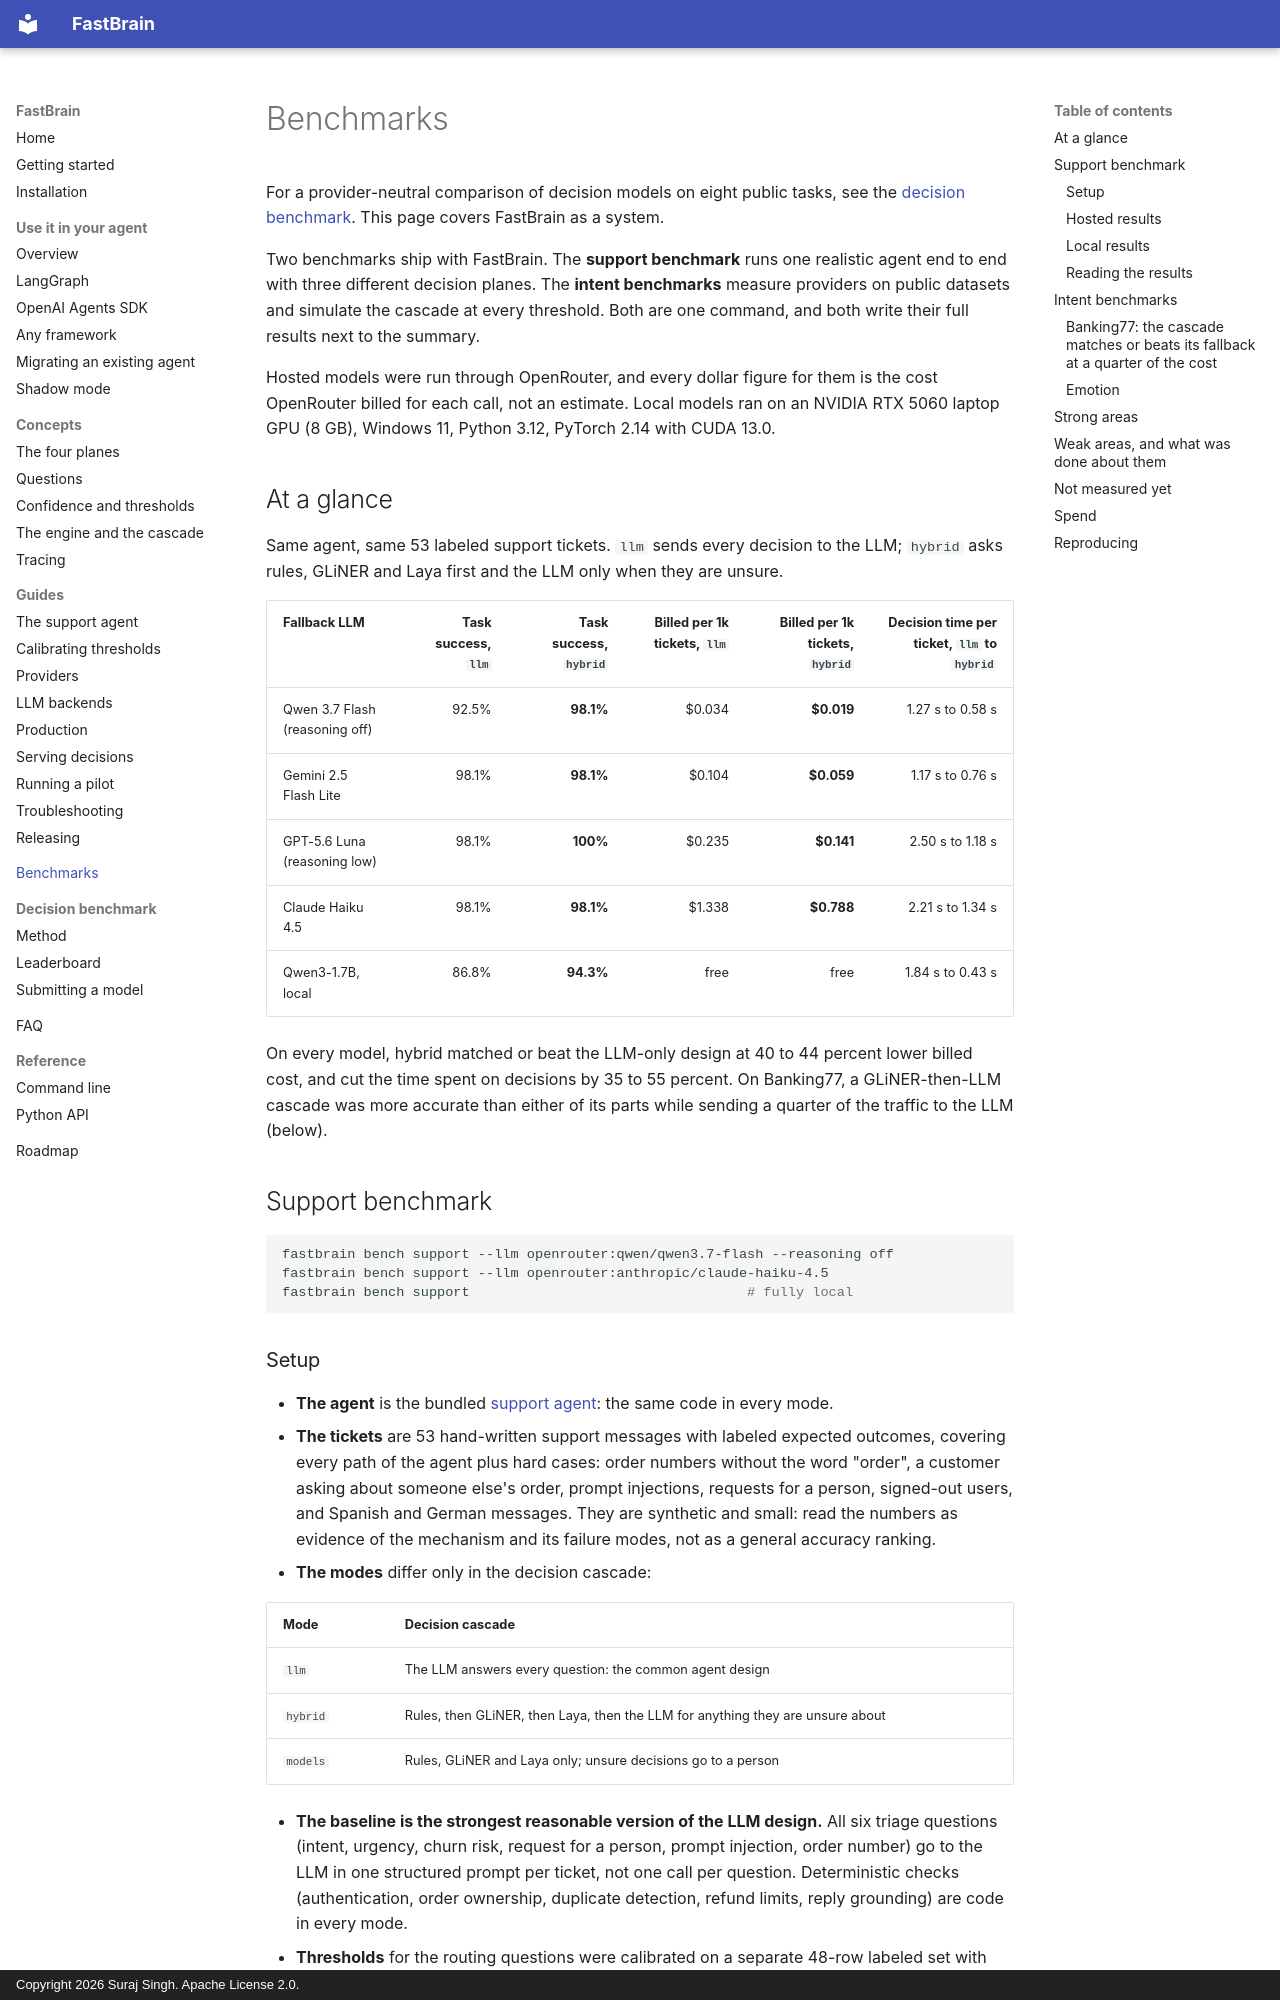

repository: surajsingh4507-del/FastBrain · page: benchmarks/index.html · generator: mkdocs · copyright: Copyright 2026 Suraj Singh. Apache License 2.0.

# Benchmarks

For a provider-neutral comparison of decision models on eight public tasks,
see the [decision benchmark](decision-benchmark/index.md). This page covers
FastBrain as a system.

Two benchmarks ship with FastBrain. The **support benchmark** runs one
realistic agent end to end with three different decision planes. The
**intent benchmarks** measure providers on public datasets and simulate the
cascade at every threshold. Both are one command, and both write their full
results next to the summary.

Hosted models were run through OpenRouter, and every dollar figure for them is
the cost OpenRouter billed for each call, not an estimate. Local models ran on
an NVIDIA RTX 5060 laptop GPU (8 GB), Windows 11, Python 3.12, PyTorch 2.14
with CUDA 13.0.

## At a glance

Same agent, same 53 labeled support tickets. `llm` sends every decision to the
LLM; `hybrid` asks rules, GLiNER and Laya first and the LLM only when they are
unsure.

| Fallback LLM | Task success, `llm` | Task success, `hybrid` | Billed per 1k tickets, `llm` | Billed per 1k tickets, `hybrid` | Decision time per ticket, `llm` to `hybrid` |
|---|---:|---:|---:|---:|---:|
| Qwen 3.7 Flash (reasoning off) | 92.5% | **98.1%** | $0.034 | **$0.019** | 1.27 s to 0.58 s |
| Gemini 2.5 Flash Lite | 98.1% | **98.1%** | $0.104 | **$0.059** | 1.17 s to 0.76 s |
| GPT-5.6 Luna (reasoning low) | 98.1% | **100%** | $0.235 | **$0.141** | 2.50 s to 1.18 s |
| Claude Haiku 4.5 | 98.1% | **98.1%** | $1.338 | **$0.788** | 2.21 s to 1.34 s |
| Qwen3-1.7B, local | 86.8% | **94.3%** | free | free | 1.84 s to 0.43 s |

On every model, hybrid matched or beat the LLM-only design at 40 to 44
percent lower billed cost, and cut the time spent on decisions by 35 to 55
percent. On Banking77, a GLiNER-then-LLM cascade was more accurate than either
of its parts while sending a quarter of the traffic to the LLM (below).

## Support benchmark

```bash
fastbrain bench support --llm openrouter:qwen/qwen3.7-flash --reasoning off
fastbrain bench support --llm openrouter:anthropic/claude-haiku-4.5
fastbrain bench support                                  # fully local
```

### Setup

- **The agent** is the bundled [support agent](guides/support-agent.md): the
  same code in every mode.
- **The tickets** are 53 hand-written support messages with labeled expected
  outcomes, covering every path of the agent plus hard cases: order numbers
  without the word "order", a customer asking about someone else's order,
  prompt injections, requests for a person, signed-out users, and Spanish and
  German messages. They are synthetic and small: read the numbers as evidence
  of the mechanism and its failure modes, not as a general accuracy ranking.
- **The modes** differ only in the decision cascade:

| Mode | Decision cascade |
|---|---|
| `llm` | The LLM answers every question: the common agent design |
| `hybrid` | Rules, then GLiNER, then Laya, then the LLM for anything they are unsure about |
| `models` | Rules, GLiNER and Laya only; unsure decisions go to a person |

- **The baseline is the strongest reasonable version of the LLM design.** All
  six triage questions (intent, urgency, churn risk, request for a person,
  prompt injection, order number) go to the LLM in one structured prompt per
  ticket, not one call per question. Deterministic checks (authentication,
  order ownership, duplicate detection, refund limits, reply grounding) are
  code in every mode.
- **Thresholds** for the routing questions were calibrated on a separate
  48-row labeled set with accuracy targets fixed in advance; see
  [calibration](guides/calibration.md). Nothing was tuned on the 53 tickets.
- **Replies** are generated by the same LLM in every mode, including `models`.
- **Task success** is the share of tickets where the agent took the expected
  action.
